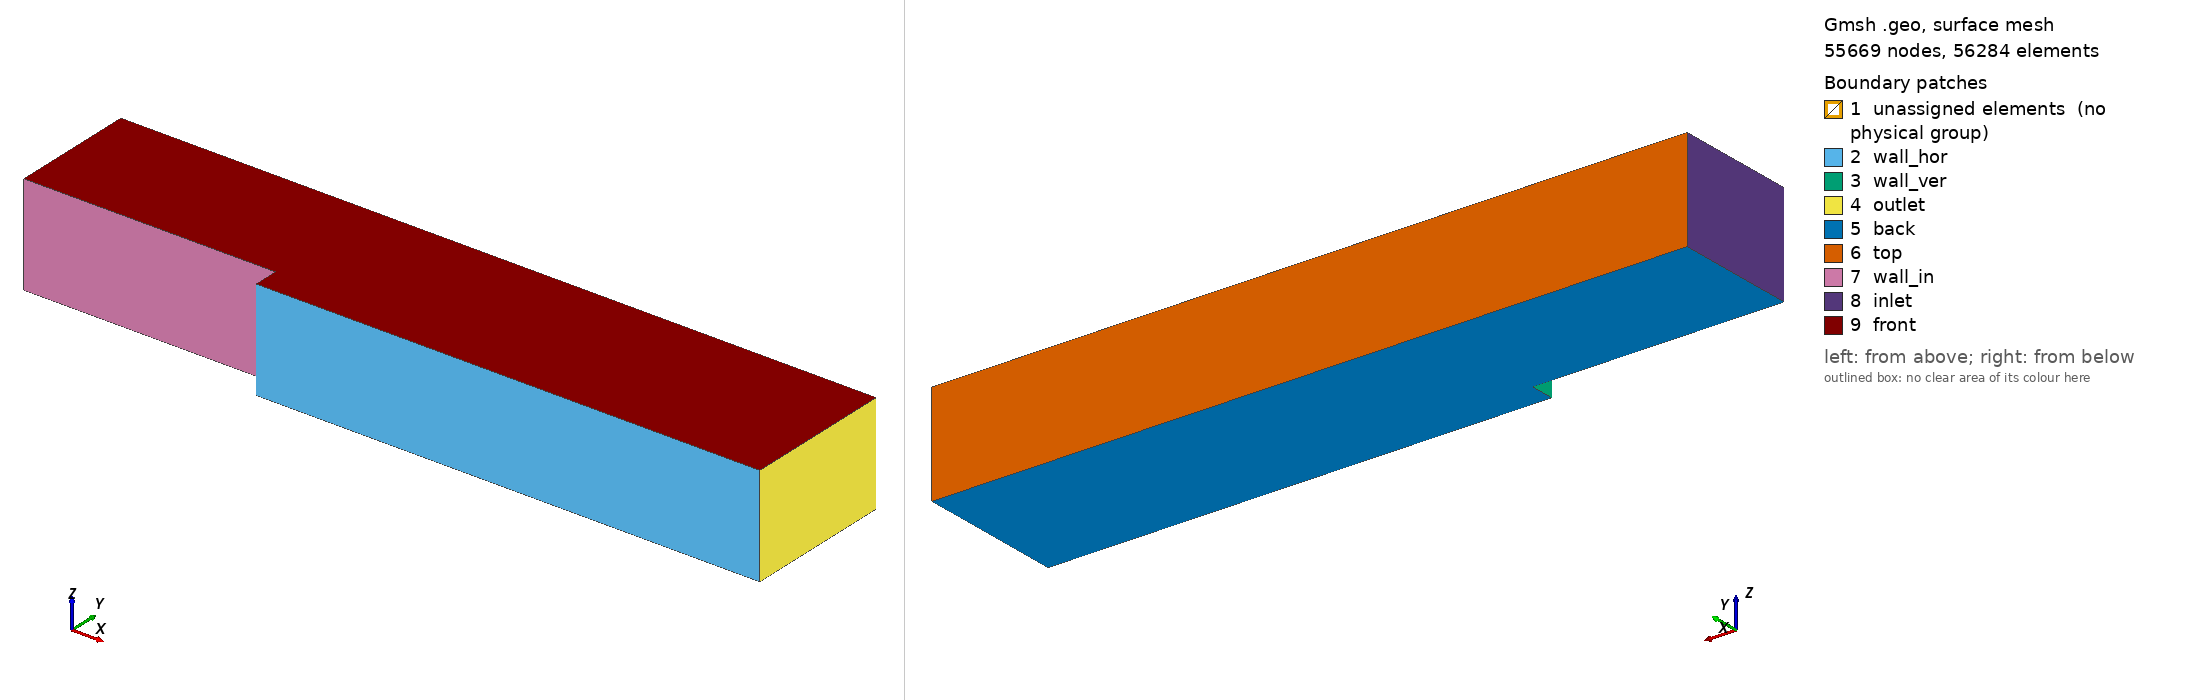

Gmsh geometry script, surface-meshed: 55669 nodes, 56284 surface elements. Boundary patches (legend numbers): 1 unassigned elements (no physical group), 2 wall_hor, 3 wall_ver, 4 outlet, 5 back, 6 top, 7 wall_in, 8 inlet, 9 front. Left view from above one corner, right view from below the opposite corner. Legend entries are the model's physical surfaces; 'unassigned elements' are surfaces in no physical group. The drawing asked Gmsh for element sizes between 1% and 20% of the model's largest extent; the script's own settings can give other sizes.

=== bfs_400k.geo (drawn) ===
// Gmsh project created on Mon May 29 13:48:18 2023
SetFactory("OpenCASCADE");

// x is streamwise direction
// y is wall-normal direction
// z is spanwise direction
// origin at start of backward step midplane

// Important parameters
h = 0.0096;
Li = 10.*h;
Lx = 20.*h;
Ly = 5.*h;
Lz = 4.*h;
Nxi = 50;
Nx = 125;
Ny = 50;
Nz = 40;

Point(1) = {0, 0, 0};
Point(2) = {0, h, 0};
Point(3) = {Lx, h, 0};
Point(4) = {Lx, 0, 0};
Line(1) = {1, 2};
Line(2) = {2, 3};
Line(3) = {3, 4};
Line(4) = {4, 1};
Curve Loop(1) = {4, 1, 2, 3};
Plane Surface(1) = {1};

Point(5) = {0, h+Ly, 0};
Point(6) = {Lx, h+Ly, 0};
Line(5) = {2, 5};
Line(6) = {5, 6};
Line(7) = {6, 3};
Curve Loop(2) = {5, 6, 7, -2};
Plane Surface(2) = {2};


Point(7) = {-Li, h, 0};
Point(8) = {-Li, h+Ly, 0};
Line(8) = {2, 7};
Line(9) = {7, 8};
Line(10) = {8, 5};
Curve Loop(3) = {8, 9, 10, -5};
Plane Surface(3) = {3};

Transfinite Curve {-10, 8} = Nxi Using Progression 1.11;
Transfinite Curve {6, 2, -4} = Nx Using Progression 1.04;
Transfinite Curve {9, 5, -7} = Ny*0.5 Using Progression 1.25;
Transfinite Curve {1, 3} = Ny Using Bump 0.15;

Transfinite Surface "*";
Recombine Surface "*";

Extrude {0, 0, -Lz*0.5} {
  Surface{1, 2, 3};
  Layers{Nz*0.5};
  Recombine;
}

Extrude {0, 0, Lz*0.5} {
  Surface{1, 2, 3};
  Layers{Nz*0.5};
  Recombine;
}

Physical Surface("inlet") = {27, 14};
Physical Surface("outlet") = {24, 11, 20, 7};
Physical Surface("wall_in") = {26, 13};
Physical Surface("wall_ver") = {18, 5};
Physical Surface("wall_hor") = {17, 4};
Physical Surface("top") = {28, 15, 23, 10};
Physical Surface("back") = {12, 16, 8};
Physical Surface("front") = {29, 21, 25};
// Physical Surface("midplane") = {1, 2, 3};
Physical Volume("internal") = {1, 2, 3, 4, 5, 6};
